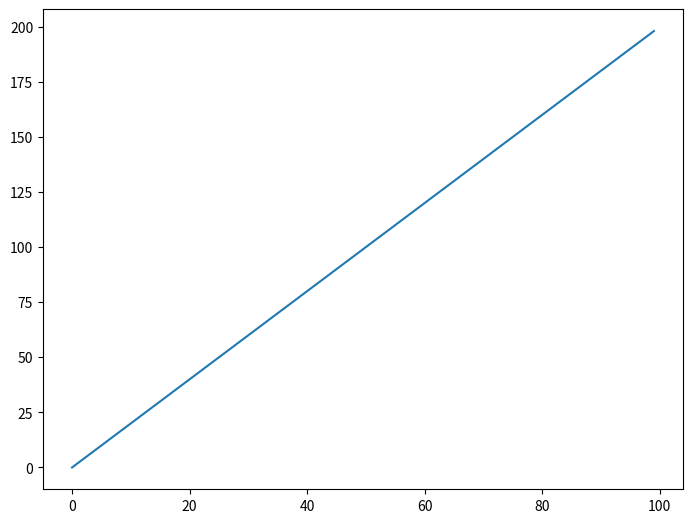
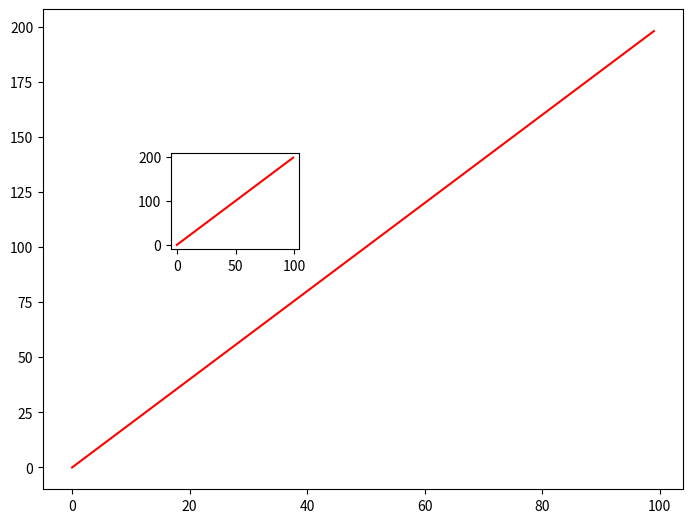
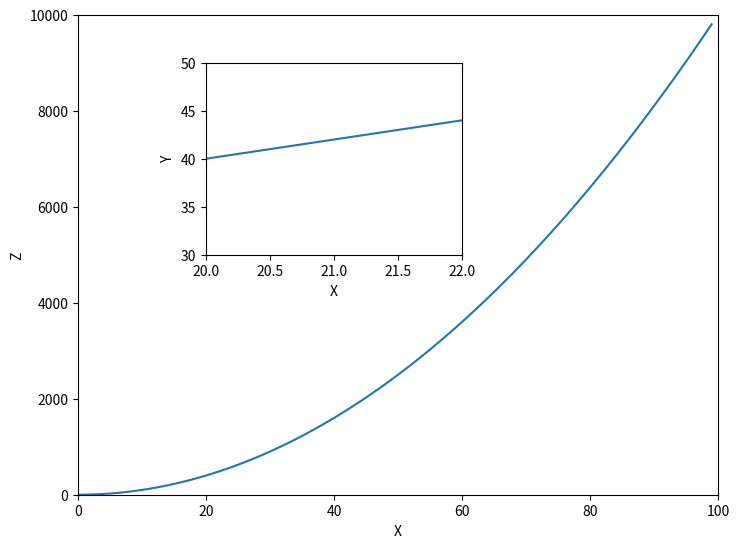
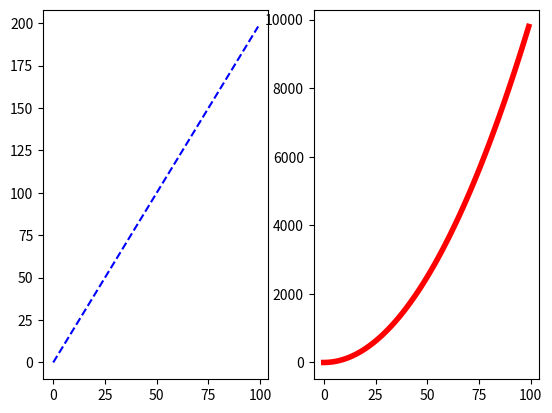
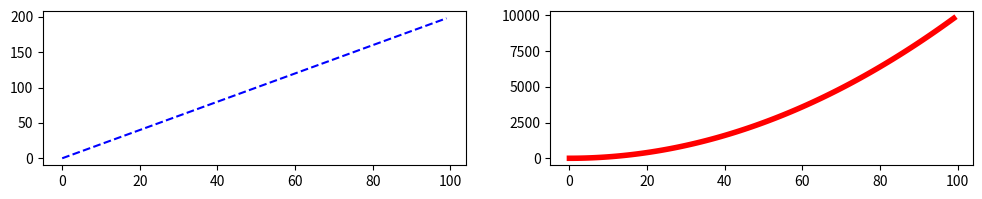

These charts were generated, in order, by the following Python code:

# coding: utf-8

# ___
# 
# <a href='http://www.pieriandata.com'> <img src='../Pierian_Data_Logo.png' /></a>
# ___
# # Matplotlib Exercises 
# 
# Welcome to the exercises for reviewing matplotlib! Take your time with these, Matplotlib can be tricky to understand at first. These are relatively simple plots, but they can be hard if this is your first time with matplotlib, feel free to reference the solutions as you go along.
# 
# Also don't worry if you find the matplotlib syntax frustrating, we actually won't be using it that often throughout the course, we will switch to using seaborn and pandas built-in visualization capabilities. But, those are built-off of matplotlib, which is why it is still important to get exposure to it!
# 
# ** * NOTE: ALL THE COMMANDS FOR PLOTTING A FIGURE SHOULD ALL GO IN THE SAME CELL. SEPARATING THEM OUT INTO MULTIPLE CELLS MAY CAUSE NOTHING TO SHOW UP. * **
# 
# # Exercises
# 
# Follow the instructions to recreate the plots using this data:
# 
# ## Data

# In[91]:


import numpy as np
x = np.arange(0,100)
y = x*2
z = x**2


# ** Import matplotlib.pyplot as plt and set %matplotlib inline if you are using the jupyter notebook. What command do you use if you aren't using the jupyter notebook?**

# In[87]:


import matplotlib.pyplot as plt
get_ipython().run_line_magic('matplotlib', 'inline')


# ## Exercise 1
# 
# ** Follow along with these steps: **
# * ** Create a figure object called fig using plt.figure() **
# * ** Use add_axes to add an axis to the figure canvas at [0,0,1,1]. Call this new axis ax. **
# * ** Plot (x,y) on that axes and set the labels and titles to match the plot below:**

# In[29]:


fig = plt.figure()
ax = fig.add_axes([0,0,1,1])
ax.plot(x,y)


# ## Exercise 2
# ** Create a figure object and put two axes on it, ax1 and ax2. Located at [0,0,1,1] and [0.2,0.5,.2,.2] respectively.**

# In[32]:


fig = plt.figure()
ax1 = fig.add_axes([0,0,1,1])
ax2 = fig.add_axes([0.2,0.5,0.2,0.2])


# ** Now plot (x,y) on both axes. And call your figure object to show it.**

# In[33]:


ax1.plot(x,y,color='red')
ax2.plot(x,y,color='red')
fig


# ## Exercise 3
# 
# ** Create the plot below by adding two axes to a figure object at [0,0,1,1] and [0.2,0.5,.4,.4]**

# In[60]:


fig2 = plt.figure()
axis1 = fig2.add_axes([0,0,1,1])
axis2 = fig2.add_axes([0.2,0.5,0.4,0.4])


# ** Now use x,y, and z arrays to recreate the plot below. Notice the xlimits and y limits on the inserted plot:**

# In[62]:


axis1.plot(x,z)
axis1.set_xlabel('X')
axis1.set_ylabel('Z')
axis1.set_ylim([0,10000])
axis1.set_xlim([0,100])

axis2.plot(x,y)
axis2.set_xlabel('X')
axis2.set_ylabel('Y')
axis2.set_ylim([30,50])
axis2.set_xlim([20,22])

fig2


# ## Exercise 4
# 
# ** Use plt.subplots(nrows=1, ncols=2) to create the plot below.**

# In[90]:


fig3,axis = plt.subplots(nrows=1,ncols=2)


# ** Now plot (x,y) and (x,z) on the axes. Play around with the linewidth and style**

# In[89]:


fig3,axis = plt.subplots(nrows=1,ncols=2)
axis[0].plot(x,y,color='blue',linestyle='--')
axis[1].plot(x,z,color='red',linewidth=4)


# ** See if you can resize the plot by adding the figsize() argument in plt.subplots() are copying and pasting your previous code.**

# In[88]:


fig3,axis = plt.subplots(figsize=(12,2),nrows=1,ncols=2)
axis[0].plot(x,y,color='blue',linestyle='--')
axis[1].plot(x,z,color='red',linewidth=4)


# # Great Job!
